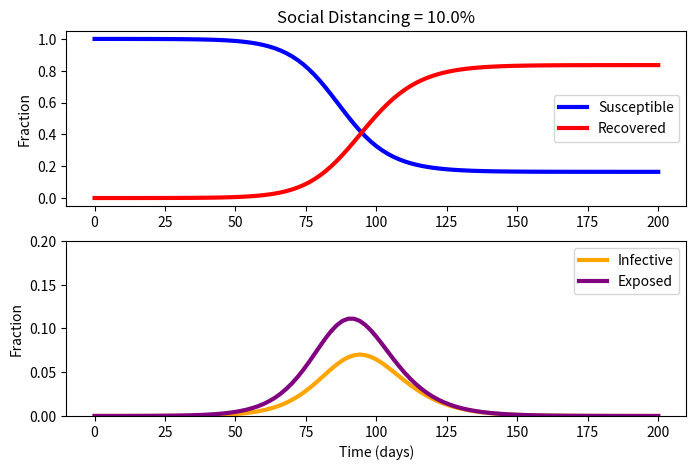

Source code (Python):
import numpy as np
from scipy.integrate import odeint
import matplotlib.pyplot as plt

u = 0.1  # social distancing (0-1)
         # 0   = no social distancing
         # 0.1 = masks
         # 0.2 = masks and hybrid classes
         # 0.3 = masks, hybrid, and online classes

t_incubation = 5.1
t_infective = 3.3
R0 = 2.4
N = 33517 # students

# initial number of infected and recovered individuals
e0 = 1/N
i0 = 0.00
r0 = 0.00
s0 = 1 - e0 - i0 - r0
x0 = [s0,e0,i0,r0]

alpha = 1/t_incubation
gamma = 1/t_infective
beta = R0*gamma

def covid(x,t):
    s,e,i,r = x
    dx = np.zeros(4)
    dx[0] = -(1-u)*beta * x[0] * x[2]
    dx[1] = (1-u)*beta * x[0] * x[2] - alpha * x[1]
    dx[2] = alpha * x[1] - gamma * x[2]
    dx[3] = gamma*x[2]
    return dx

t = np.linspace(0, 200, 101)
x = odeint(covid,x0,t)
s = x[:,0]; e = x[:,1]; i = x[:,2]; r = x[:,3]

# plot the data
plt.figure(figsize=(8,5))

plt.subplot(2,1,1)
plt.title('Social Distancing = '+str(u*100)+'%')
plt.plot(t,s, color='blue', lw=3, label='Susceptible')
plt.plot(t,r, color='red',  lw=3, label='Recovered')
plt.ylabel('Fraction')
plt.legend()

plt.subplot(2,1,2)
plt.plot(t,i, color='orange', lw=3, label='Infective')
plt.plot(t,e, color='purple', lw=3, label='Exposed')
plt.ylim(0, 0.2)
plt.xlabel('Time (days)')
plt.ylabel('Fraction')
plt.legend()

plt.show()
